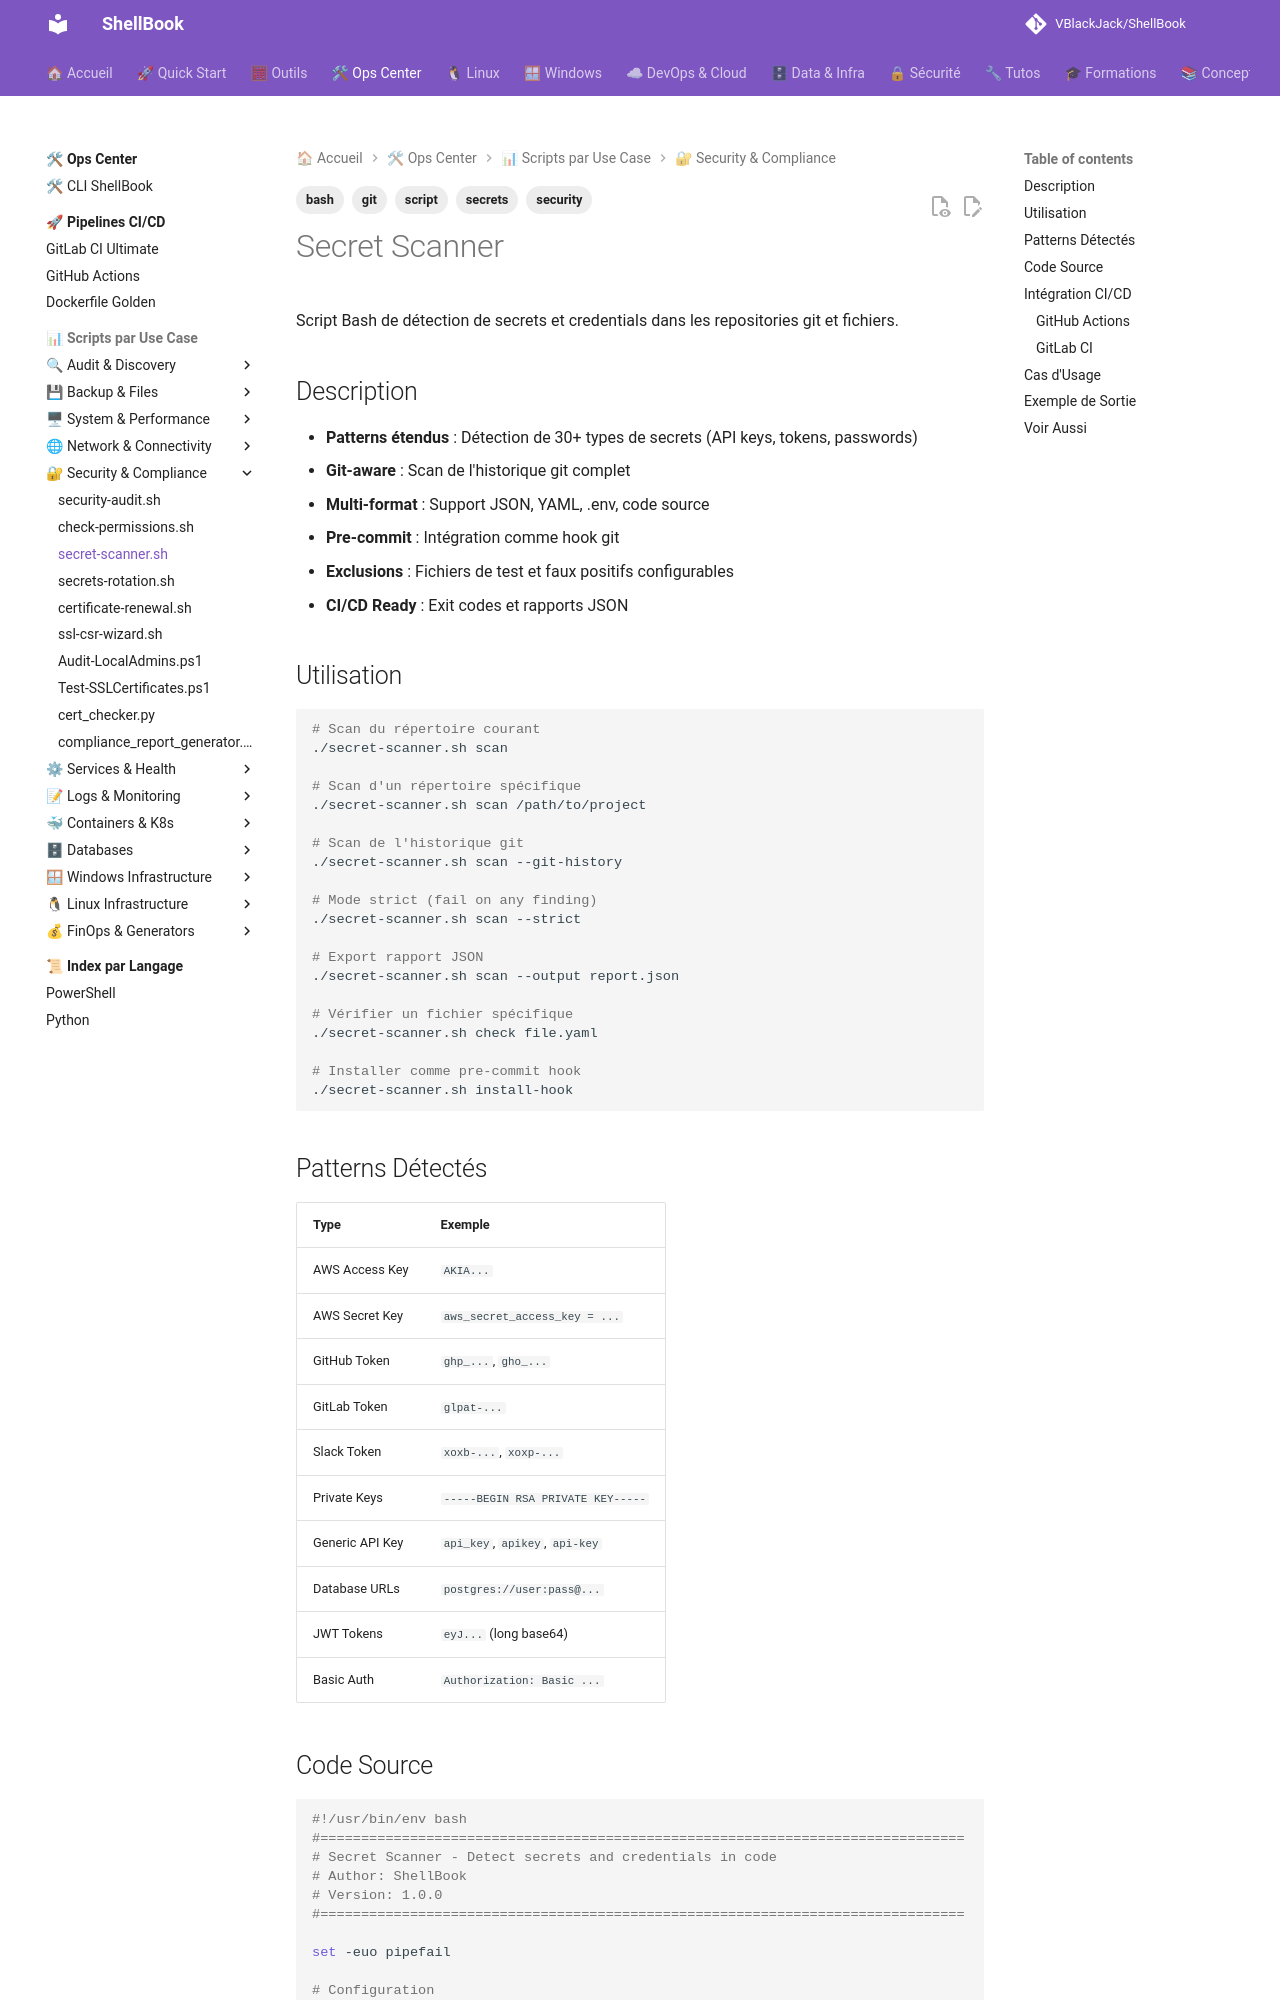

repository: VBlackJack/ShellBook · page: scripts/bash/secret-scanner/index.html · generator: mkdocs

---
tags:
  - script
  - bash
  - security
  - secrets
  - git
---

# Secret Scanner

Script Bash de détection de secrets et credentials dans les repositories git et fichiers.

## Description

- **Patterns étendus** : Détection de 30+ types de secrets (API keys, tokens, passwords)
- **Git-aware** : Scan de l'historique git complet
- **Multi-format** : Support JSON, YAML, .env, code source
- **Pre-commit** : Intégration comme hook git
- **Exclusions** : Fichiers de test et faux positifs configurables
- **CI/CD Ready** : Exit codes et rapports JSON

## Utilisation

```bash
# Scan du répertoire courant
./secret-scanner.sh scan

# Scan d'un répertoire spécifique
./secret-scanner.sh scan /path/to/project

# Scan de l'historique git
./secret-scanner.sh scan --git-history

# Mode strict (fail on any finding)
./secret-scanner.sh scan --strict

# Export rapport JSON
./secret-scanner.sh scan --output report.json

# Vérifier un fichier spécifique
./secret-scanner.sh check file.yaml

# Installer comme pre-commit hook
./secret-scanner.sh install-hook
```

## Patterns Détectés

| Type | Exemple |
|------|---------|
| AWS Access Key | `AKIA...` |
| AWS Secret Key | `aws_secret_access_key = ...` |
| GitHub Token | `ghp_...`, `gho_...` |
| GitLab Token | `glpat-...` |
| Slack Token | `xoxb-...`, `xoxp-...` |
| Private Keys | `-----BEGIN RSA PRIVATE KEY-----` |
| Generic API Key | `api_key`, `apikey`, `api-key` |
| Database URLs | `postgres://user:pass@...` |
| JWT Tokens | `eyJ...` (long base64) |
| Basic Auth | `Authorization: Basic ...` |
